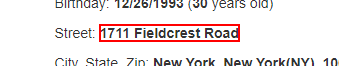
Workflow: Main

Step 1: get-text from the paragraph 'Street:'
